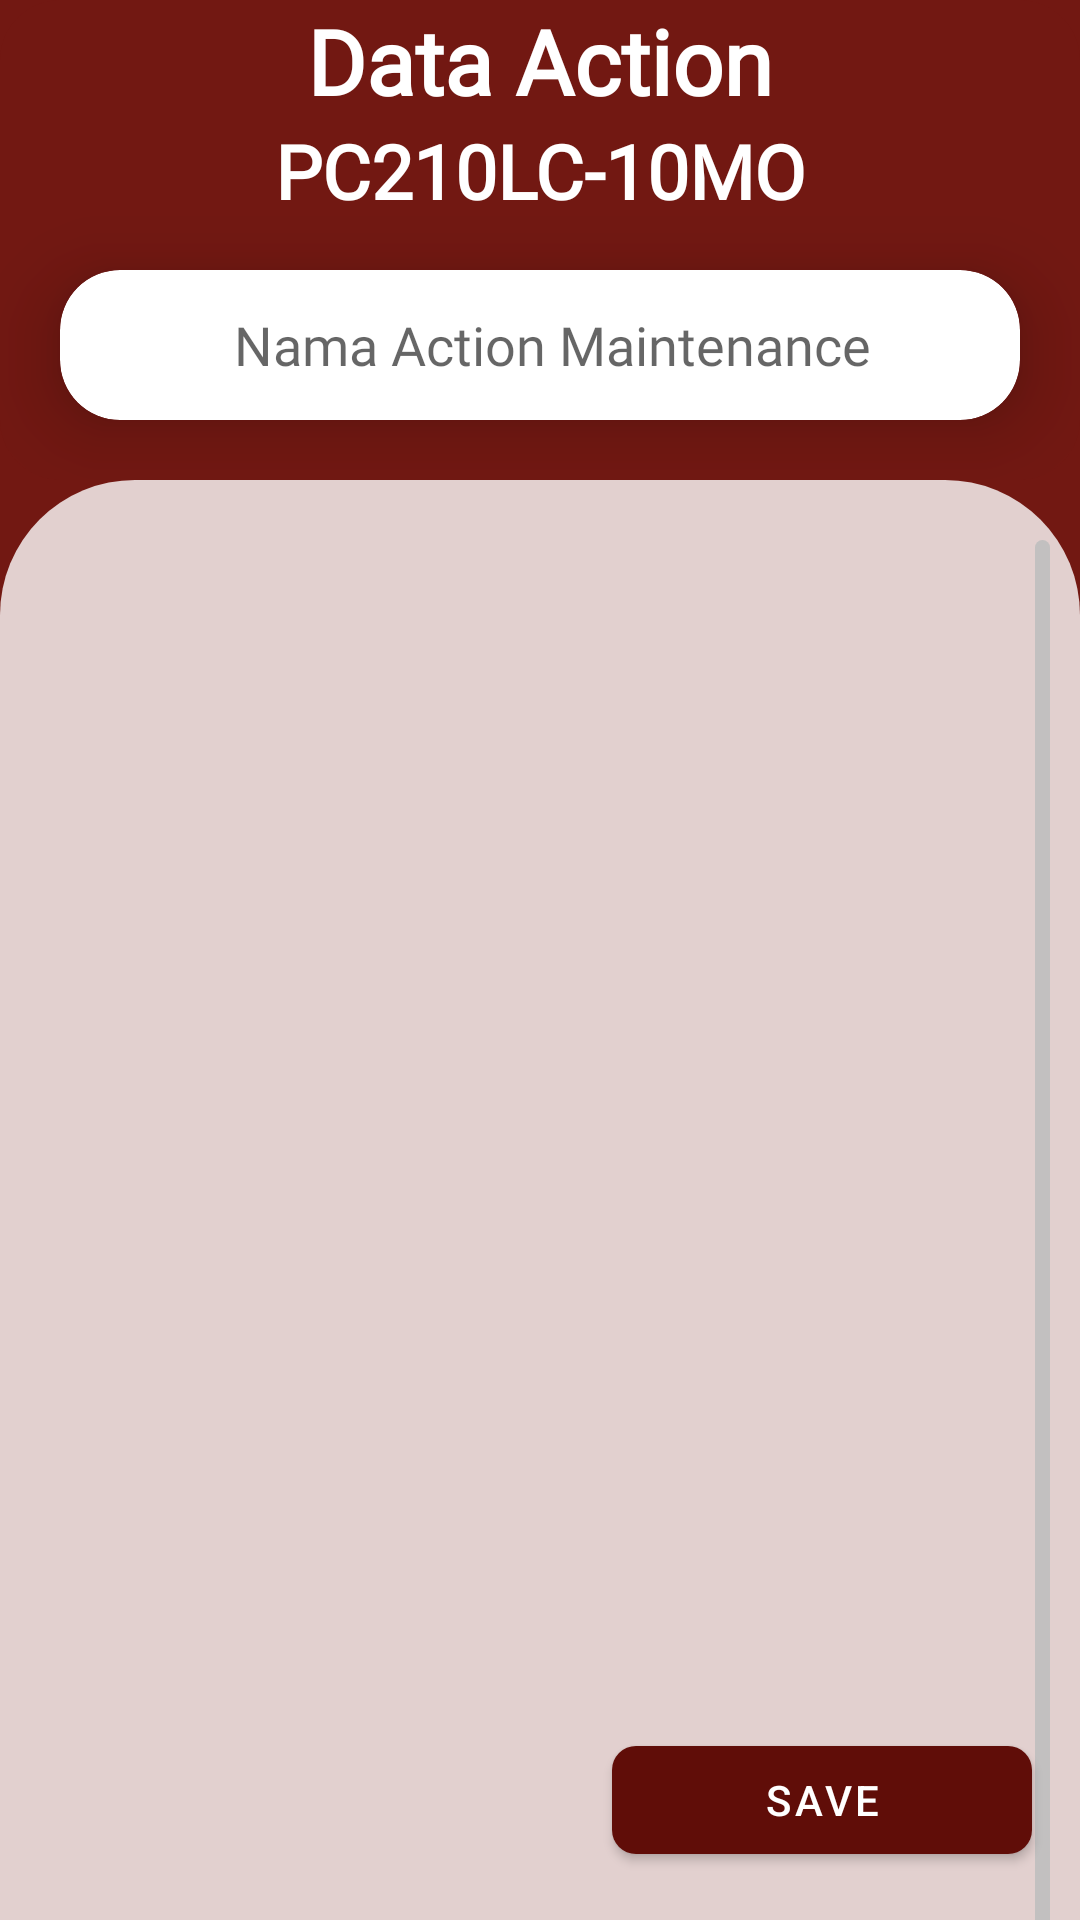

The Android layout XML behind this screen, and the referenced resources:
<!-- AndroidManifest.xml: application theme Theme.HeavyEquipmentRealtimeObserver.NoActionBar -->
<!-- res/layout/fragment_actionlist.xml -->
<?xml version="1.0" encoding="utf-8"?>
<androidx.constraintlayout.widget.ConstraintLayout
    xmlns:android="http://schemas.android.com/apk/res/android"
    xmlns:app="http://schemas.android.com/apk/res-auto"
    xmlns:tools="http://schemas.android.com/tools"
    android:layout_width="match_parent"
    android:layout_height="match_parent"
    android:background="@color/red_secondary"
    tools:context=".ui.fragment.maintenance.ActionScheduleFragment">

    <com.google.android.material.card.MaterialCardView
        android:id="@+id/top_card"
        android:layout_width="match_parent"
        android:layout_height="160dp"
        app:cardCornerRadius="20dp"
        app:cardElevation="0dp"
        android:backgroundTint="@color/red_secondary"
        app:layout_constraintTop_toTopOf="parent"
        app:layout_constraintStart_toStartOf="parent"
        app:layout_constraintEnd_toEndOf="parent">

        <TextView
            android:layout_width="match_parent"
            android:layout_height="wrap_content"
            android:layout_marginTop="0dp"
            android:fontFamily="@font/poppins_b"
            android:gravity="bottom|center"
            android:text="Data Action"
            android:textColor="@color/white"
            android:textSize="30dp"
            android:textStyle="bold"/>

        <TextView
            android:id="@+id/textView2"
            android:layout_width="match_parent"
            android:layout_height="wrap_content"
            android:layout_marginTop="40dp"
            android:fontFamily="@font/poppins_semibold"
            android:gravity="bottom|center"
            android:text="PC210LC-10MO"
            android:textColor="@color/white"
            android:textSize="25dp"
            android:textStyle="bold"/>

        <com.google.android.material.card.MaterialCardView
            android:layout_width="match_parent"
            android:layout_height="50dp"
            android:layout_marginTop="90dp"
            android:layout_marginStart="20dp"
            android:layout_marginEnd="20dp"
            android:background="@color/white"
            app:cardCornerRadius="20dp"
            app:cardElevation="15dp"
            app:layout_constraintEnd_toEndOf="parent"
            app:layout_constraintStart_toStartOf="parent"
            app:layout_constraintTop_toBottomOf="@+id/textView3">

            <LinearLayout
                android:layout_width="match_parent"
                android:layout_height="wrap_content"
                android:orientation="horizontal"
                app:layout_constraintEnd_toEndOf="parent"
                app:layout_constraintStart_toStartOf="parent"
                app:layout_constraintTop_toBottomOf="@id/material_card_view">

                <com.google.android.material.button.MaterialButton
                    android:id="@+id/btn_search_maintenance_history"
                    android:layout_width="40dp"
                    android:layout_height="40dp"
                    android:layout_gravity="center_vertical"
                    android:layout_marginStart="10dp"
                    android:background="@android:color/transparent"
                    app:icon="@drawable/ic_magnifying"
                    app:iconGravity="top"
                    app:iconSize="20dp"
                    app:iconTint="@color/red_primary" />

                <com.google.android.material.textfield.TextInputEditText
                    android:id="@+id/search_view_maintenance_history"
                    android:layout_width="0dp"
                    android:layout_height="50dp"
                    android:layout_marginStart="8dp"
                    android:layout_marginEnd="20dp"
                    android:layout_weight="1"
                    android:background="@color/white"
                    android:fontFamily="@font/poppins"
                    android:hint="Nama Action Maintenance"
                    android:inputType="text" />
            </LinearLayout>

        </com.google.android.material.card.MaterialCardView>

    </com.google.android.material.card.MaterialCardView>

    <ImageView
        android:layout_width="match_parent"
        android:layout_height="match_parent"
        android:layout_marginTop="160dp"
        android:src="@drawable/rounded_top_corners_shape"
        app:layout_constraintBottom_toBottomOf="parent"
        app:layout_constraintTop_toBottomOf="@id/top_card"/>

    <com.google.android.material.card.MaterialCardView
        android:id="@+id/material_card_view"
        android:layout_width="match_parent"
        android:layout_height="match_parent"
        android:layout_marginTop="160dp"
        app:cardElevation="0dp"
        app:strokeWidth="0dp"
        app:layout_constraintBottom_toBottomOf="parent"
        app:layout_constraintTop_toBottomOf="@id/top_card"
        app:cardBackgroundColor="@android:color/transparent"
        app:strokeColor="@android:color/transparent">

        <androidx.recyclerview.widget.RecyclerView
            android:id="@+id/recycler_view_schadulelist"
            android:layout_width="match_parent"
            android:layout_height="492dp"
            android:layout_marginStart="10dp"
            android:layout_marginEnd="10dp"
            android:clipToPadding="true"
            android:fontFamily="@font/poppins"
            android:paddingTop="20dp"
            android:scrollIndicators="end"
            android:scrollbarAlwaysDrawVerticalTrack="true"
            android:scrollbarSize="5dp"
            android:scrollbarThumbVertical="@drawable/scrollbar_thumb"
            android:scrollbarTrackVertical="@drawable/scrollbar_track"
            android:scrollbars="vertical"
            tools:listitem="@layout/card_action" />

    </com.google.android.material.card.MaterialCardView>

    <com.google.android.material.button.MaterialButton
        android:id="@+id/btn_save"
        android:layout_width="140dp"
        android:layout_height="wrap_content"
        android:layout_margin="16dp"
        android:text="Save"
        android:textColor="@color/white"
        app:backgroundTint="@color/red_primary"
        app:cornerRadius="8dp"
        app:layout_constraintBottom_toBottomOf="parent"
        app:layout_constraintEnd_toEndOf="parent" />
</androidx.constraintlayout.widget.ConstraintLayout>
<!-- res/layout/card_action.xml (included above) -->
<?xml version="1.0" encoding="utf-8"?>
<androidx.constraintlayout.widget.ConstraintLayout xmlns:android="http://schemas.android.com/apk/res/android"
    xmlns:app="http://schemas.android.com/apk/res-auto"
    xmlns:tools="http://schemas.android.com/tools"
    android:layout_width="match_parent"
    android:layout_height="wrap_content"
    android:padding="9dp">

    <TextView
        android:id="@+id/tv_item_name"
        android:layout_width="0dp"
        android:layout_height="wrap_content"
        android:layout_marginEnd="10dp"
        android:layout_marginStart="8dp"
        android:textSize="12dp"
        android:fontFamily="@font/poppins"
        android:text="Check Track Tension"
        android:letterSpacing="0.02"
        android:textColor="@android:color/black"
        app:layout_constraintEnd_toStartOf="@id/btn_detail"
        app:layout_constraintStart_toStartOf="parent"
        app:layout_constraintTop_toTopOf="parent"
        app:layout_constraintBottom_toBottomOf="parent" />

    <CheckBox
        android:id="@+id/cb_item"
        android:layout_width="wrap_content"
        android:layout_height="wrap_content"
        app:layout_constraintEnd_toEndOf="parent"
        app:layout_constraintTop_toTopOf="parent"
        app:layout_constraintBottom_toBottomOf="parent" />

    <Button
        android:id="@+id/btn_detail"
        android:layout_width="54dp"
        android:layout_height="45dp"
        android:layout_marginTop="15dp"
        android:layout_marginEnd="36dp"
        android:background="@android:color/transparent"
        android:drawableTop="@android:drawable/ic_menu_info_details"
        android:gravity="center"
        android:padding="2dp"
        android:textColor="@android:color/black"
        app:layout_constraintBottom_toBottomOf="parent"
        app:layout_constraintEnd_toEndOf="parent"
        app:layout_constraintTop_toTopOf="parent"
        app:layout_constraintVertical_bias="0.095" />

    <com.google.android.material.divider.MaterialDivider
        android:id="@+id/divider"
        android:layout_width="0dp"
        android:layout_height="1dp"
        android:layout_marginTop="28dp"
        app:layout_constraintEnd_toEndOf="parent"
        app:layout_constraintHorizontal_bias="0.0"
        app:layout_constraintStart_toStartOf="parent"
        app:layout_constraintTop_toBottomOf="@id/tv_item_name" />

</androidx.constraintlayout.widget.ConstraintLayout>
<!-- resources referenced by this layout -->
<resources>
  <color name="red_primary">#600D08</color>
  <color name="red_secondary">#721812</color>
  <color name="white">#FFFFFFFF</color>
  <!-- drawable rounded_top_corners_shape (drawable) -->
  <shape xmlns:android="http://schemas.android.com/apk/res/android">
      <corners android:topLeftRadius="45dp" android:topRightRadius="45dp"/>
      <solid android:color="@color/cream"/>
  </shape>
  <!-- drawable scrollbar_thumb (drawable) -->
  <shape xmlns:android="http://schemas.android.com/apk/res/android">
      <solid android:color="@color/red_secondary" />
      <corners android:radius="500dp" />
  </shape>
  <!-- drawable scrollbar_track (drawable) -->
  <shape xmlns:android="http://schemas.android.com/apk/res/android">
      <solid android:color="#c2c0c0" />
      <corners android:radius="500dp" />
  </shape>
  <style name="Theme.HeavyEquipmentRealtimeObserver.NoActionBar">
          <item name="windowActionBar">false</item>
          <item name="windowNoTitle">true</item>
      </style>
  <color name="cream">#E2D0CF</color>
</resources>
